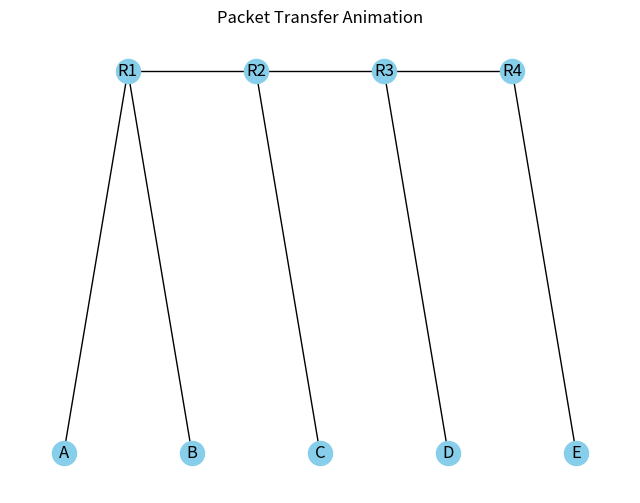

Recreate this plot in Python.
import matplotlib.pyplot as plt
import networkx as nx
from matplotlib.animation import FuncAnimation

# Define the network topology
G = nx.Graph()  # Changed to an undirected graph
positions = {
    "A": (0, 0),
    "B": (1, 0),
    "C": (2, 0),
    "D": (3, 0),
    "E": (4, 0),
    "R1": (0.5, 1),
    "R2": (1.5, 1),
    "R3": (2.5, 1),
    "R4": (3.5, 1)
}
edges = [
    ("A", "R1"), ("B", "R1"),
    ("R1", "R2"), ("R2", "R3"),
    ("R3", "R4"), ("R4", "E"),
    ("R2", "C"), ("R3", "D")
]
G.add_edges_from(edges)

# Packet paths
paths = {
    "A": ["R1", "R2", "R3", "R4", "E"],
    "B": ["R1", "R2", "R3", "R4", "E"],
    "C": ["R2", "R3", "R4", "E"],
    "D": ["R3", "R4", "E"]
}

# Create figure
fig, ax = plt.subplots(figsize=(8, 6))
nx.draw(G, pos=positions, with_labels=True, node_color='skyblue', ax=ax)
plt.title("Packet Transfer Animation")

# Initialize packet positions
packets = [{"current": "A", "path": paths["A"], "color": "red"}]
for src in ["B", "C", "D"]:
    packets.append({"current": src, "path": paths[src], "color": "orange"})

# Function to update packet positions
def update(frame):
    ax.clear()
    nx.draw(G, pos=positions, with_labels=True, node_color='skyblue', ax=ax)
    for packet in packets:
        if frame < len(packet["path"]):
            packet["current"] = packet["path"][frame]
        nx.draw_networkx_nodes(
            G, pos=positions, nodelist=[packet["current"]],
            node_color=packet["color"], node_size=300, ax=ax
        )
    
    ax.axis("off")

# Create the animation
frames = max(len(path) for path in paths.values())
ani = FuncAnimation(fig, update, frames=frames, repeat=False, interval=1000)

# Show the animation
plt.show()
